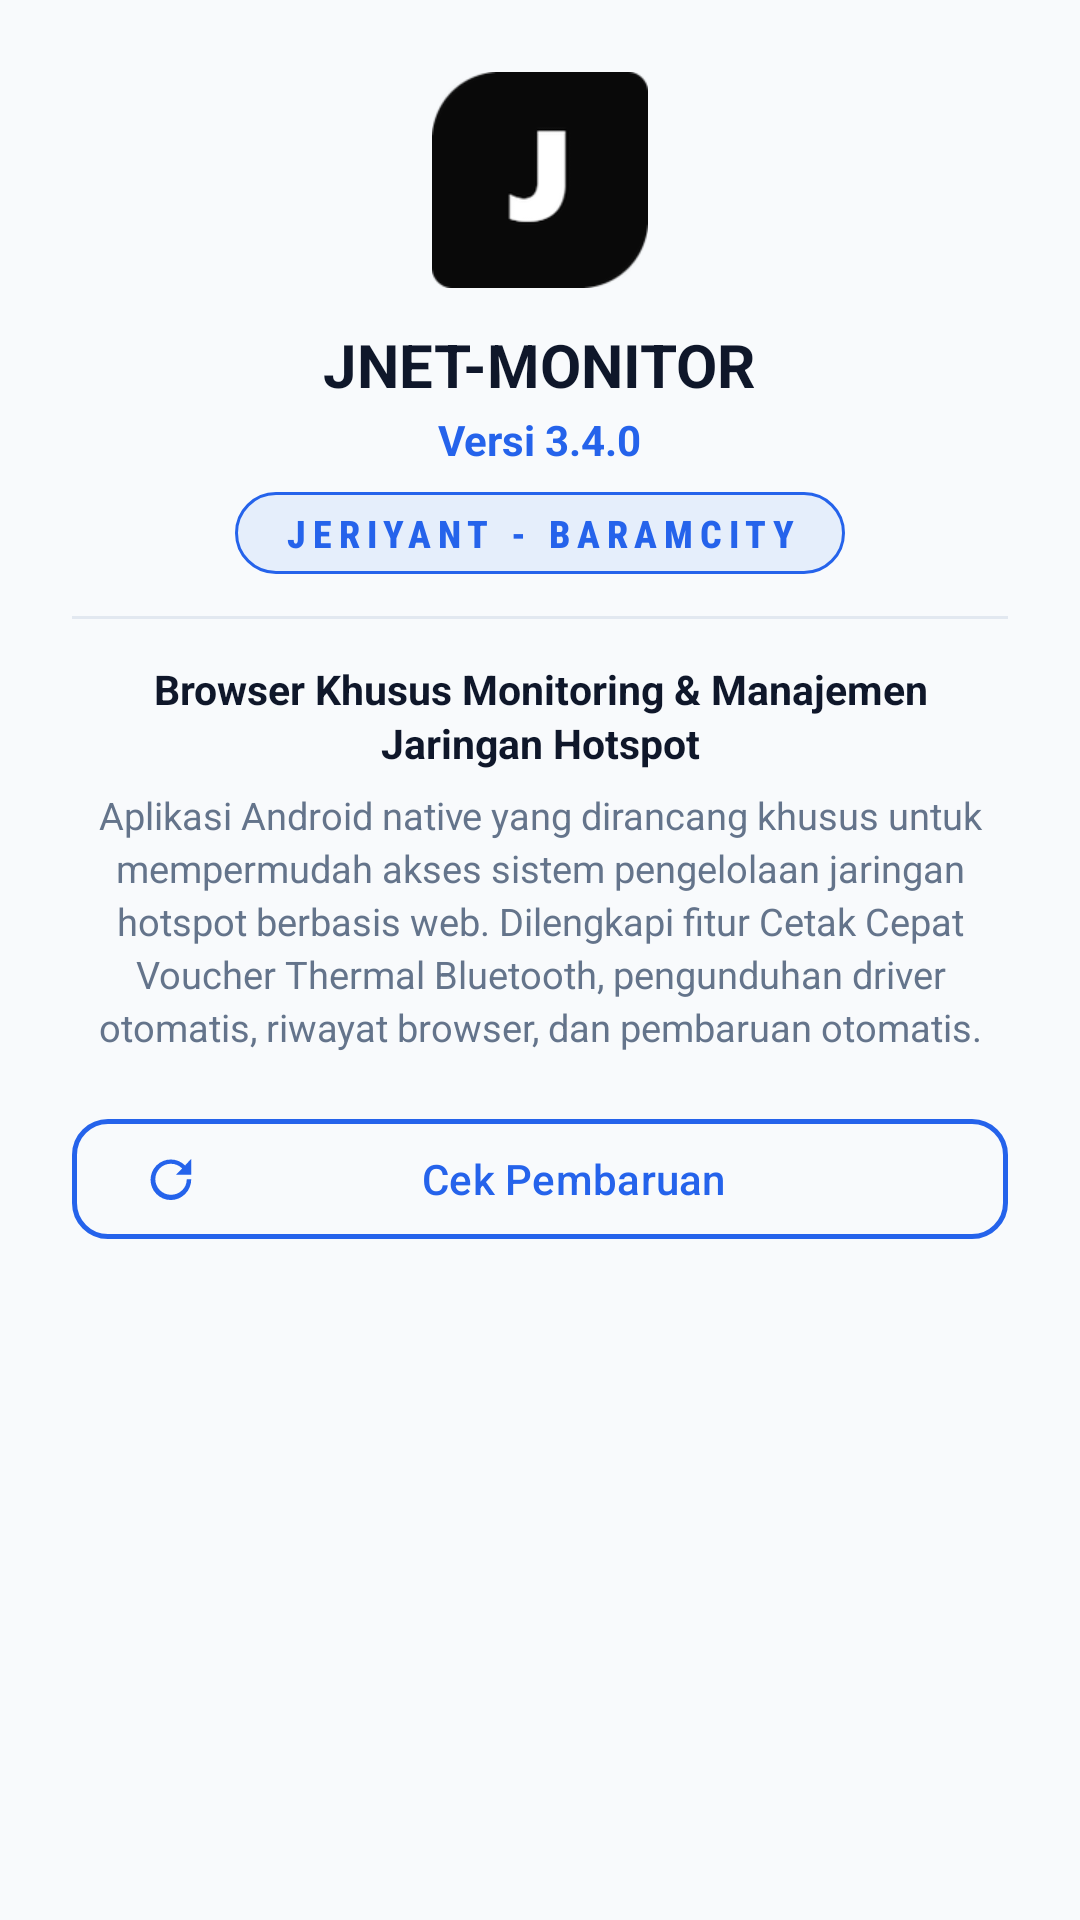

Android layout source for this screen:
<!-- AndroidManifest.xml: application theme Theme.JNETMonitor -->
<!-- res/layout/dialog_about.xml -->
<?xml version="1.0" encoding="utf-8"?>
<LinearLayout xmlns:android="http://schemas.android.com/apk/res/android"
    xmlns:app="http://schemas.android.com/apk/res-auto"
    xmlns:tools="http://schemas.android.com/tools"
    android:layout_width="match_parent"
    android:layout_height="wrap_content"
    android:orientation="vertical"
    android:gravity="center_horizontal"
    android:padding="24dp">

    <ImageView
        android:layout_width="72dp"
        android:layout_height="72dp"
        android:src="@mipmap/ic_launcher"
        android:contentDescription="@string/app_name" />

    <TextView
        android:layout_width="wrap_content"
        android:layout_height="wrap_content"
        android:layout_marginTop="12dp"
        android:text="@string/app_name"
        android:textColor="@color/text_primary"
        android:textSize="20sp"
        android:textStyle="bold" />

    <TextView
        android:id="@+id/tvAboutVersion"
        android:layout_width="wrap_content"
        android:layout_height="wrap_content"
        android:layout_marginTop="2dp"
        android:text="Versi 3.4.0"
        tools:text="Versi 3.4.0"
        android:textColor="@color/accent"
        android:textSize="14sp"
        android:textStyle="bold" />

    
    <TextView
        android:layout_width="wrap_content"
        android:layout_height="wrap_content"
        android:layout_marginTop="8dp"
        android:paddingStart="16dp"
        android:paddingEnd="16dp"
        android:paddingTop="5dp"
        android:paddingBottom="5dp"
        android:text="JERIYANT - BARAMCITY"
        android:textColor="@color/accent"
        android:textSize="12.5sp"
        android:textStyle="bold"
        android:fontFamily="sans-serif-condensed-medium"
        android:letterSpacing="0.18"
        android:gravity="center"
        android:background="@drawable/bg_tech_badge"
        tools:text="JERIYANT - BARAMCITY" />

    <View
        android:layout_width="match_parent"
        android:layout_height="1dp"
        android:layout_marginTop="14dp"
        android:layout_marginBottom="14dp"
        android:background="@color/divider" />



    <TextView
        android:layout_width="match_parent"
        android:layout_height="wrap_content"
        android:text="@string/about_desc_header"
        android:textColor="@color/text_primary"
        android:textSize="13.5sp"
        android:textStyle="bold"
        android:gravity="center"
        android:lineSpacingExtra="2dp" />

    <TextView
        android:layout_width="match_parent"
        android:layout_height="wrap_content"
        android:layout_marginTop="6dp"
        android:text="@string/about_desc_detail"
        android:textColor="@color/text_secondary"
        android:textSize="12.5sp"
        android:gravity="center"
        android:lineSpacingExtra="3dp" />

    <com.google.android.material.button.MaterialButton
        android:id="@+id/btnCheckUpdateAbout"
        style="@style/Widget.Material3.Button.OutlinedButton"
        android:layout_width="match_parent"
        android:layout_height="wrap_content"
        android:layout_marginTop="18dp"
        android:text="@string/menu_check_update"
        android:textColor="@color/accent"
        app:strokeColor="@color/accent"
        app:strokeWidth="1.5dp"
        app:cornerRadius="12dp"
        app:icon="@drawable/ic_update"
        app:iconTint="@color/accent" />

</LinearLayout>
<!-- resources referenced by this layout -->
<resources>
  <color name="accent">#2563EB</color>
  <color name="divider">#E2E8F0</color>
  <color name="text_primary">#0F172A</color>
  <color name="text_secondary">#64748B</color>
  <!-- drawable bg_tech_badge (drawable) -->
  <?xml version="1.0" encoding="utf-8"?>
  <shape xmlns:android="http://schemas.android.com/apk/res/android"
      android:shape="rectangle">
      <corners android:radius="20dp" />
      <solid android:color="#1A3B82F6" />
      <stroke
          android:width="1dp"
          android:color="@color/accent" />
  </shape>
  <!-- drawable ic_update (drawable) -->
  <vector xmlns:android="http://schemas.android.com/apk/res/android"
      android:width="24dp"
      android:height="24dp"
      android:viewportWidth="24"
      android:viewportHeight="24">
    <path
        android:fillColor="@color/text_primary"
        android:pathData="M21,10.12h-6.78l2.74,-2.82c-2.73,-2.7 -7.15,-2.8 -9.88,-0.1 -2.73,2.71 -2.73,7.08 0,9.79s7.15,2.71 9.88,0C18.32,15.65 19,14.08 19,12.12h2c0,2.46 -0.96,4.82 -2.73,6.59 -3.51,3.52 -9.21,3.52 -12.72,0s-3.51,-9.22 0,-12.74c3.51,-3.52 9.21,-3.52 12.72,0L21,3v7.12z"/>
  </vector>
  <!-- mipmap ic_launcher: png bitmap (drawable, 140128 bytes) -->
  <string name="about_desc_detail">Aplikasi Android native yang dirancang khusus untuk mempermudah akses sistem pengelolaan jaringan hotspot berbasis web. Dilengkapi fitur Cetak Cepat Voucher Thermal Bluetooth, pengunduhan driver otomatis, riwayat browser, dan pembaruan otomatis.</string>
  <string name="about_desc_header">Browser Khusus Monitoring &amp; Manajemen Jaringan Hotspot</string>
  <string name="app_name">JNET-MONITOR</string>
  <string name="menu_check_update">Cek Pembaruan</string>
  <style name="Theme.JNETMonitor" parent="Theme.Material3.DayNight.NoActionBar">
          
          <item name="colorPrimary">@color/accent</item>
          <item name="colorPrimaryVariant">@color/accent_light</item>
          <item name="colorOnPrimary">@color/white</item>
          
          
          <item name="android:statusBarColor">@color/primary</item>
          <item name="android:windowLightStatusBar">false</item>
          
          
          <item name="android:windowBackground">@color/surface_light</item>
      </style>
  <color name="accent_light">#3B82F6</color>
  <color name="white">#FFFFFF</color>
  <color name="primary">#1E293B</color>
  <color name="surface_light">#F8FAFC</color>
</resources>
